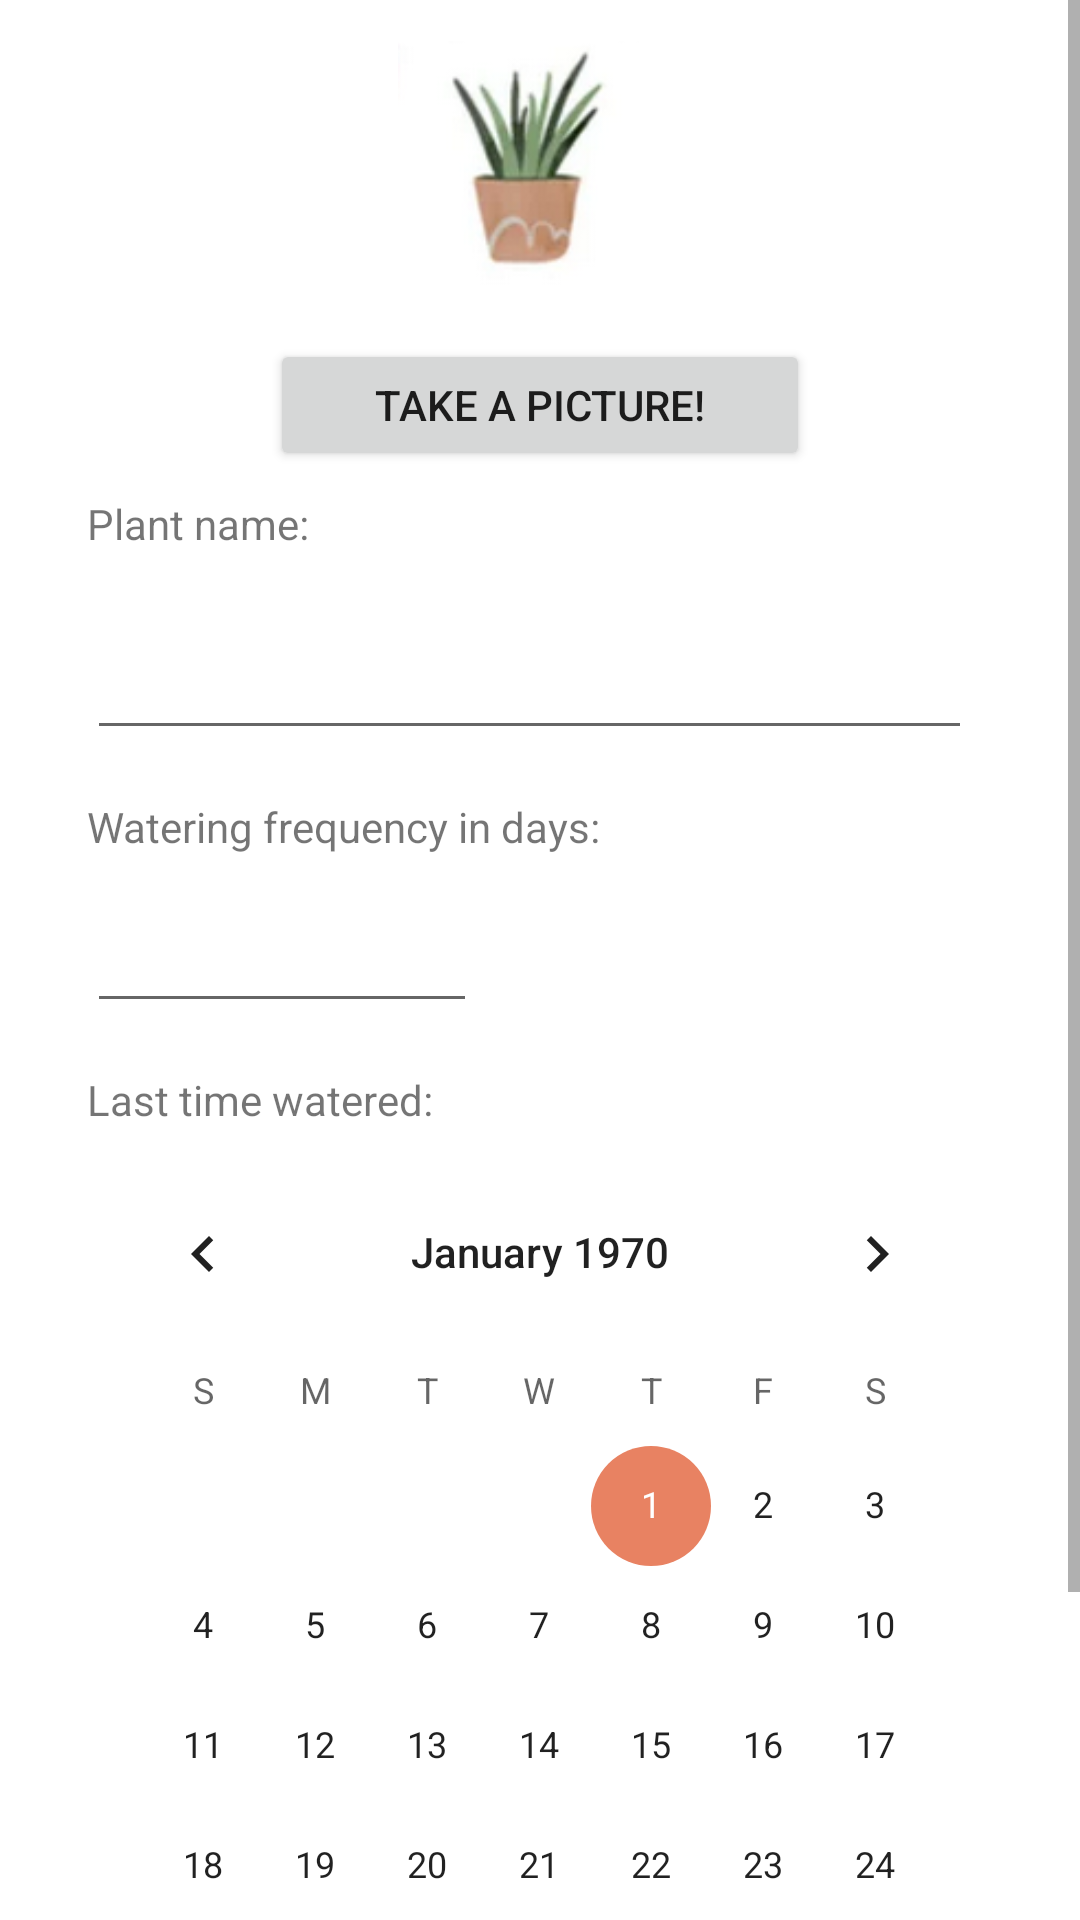

Android layout source for this screen:
<!-- AndroidManifest.xml: application theme Theme.Kasteluvahti -->
<!-- res/layout/activity_new_plant.xml -->
<?xml version="1.0" encoding="utf-8"?>
<ScrollView xmlns:android="http://schemas.android.com/apk/res/android"
    xmlns:app="http://schemas.android.com/apk/res-auto"
    xmlns:tools="http://schemas.android.com/tools"
    android:layout_width="match_parent"
    android:layout_height="match_parent">
    <androidx.constraintlayout.widget.ConstraintLayout
        android:layout_width="match_parent"
        android:layout_height="match_parent">

        <ImageView
            android:id="@+id/plantImageViewNewPlant"
            android:layout_width="95dp"
            android:layout_height="97dp"
            android:layout_marginStart="24dp"
            android:layout_marginTop="8dp"
            android:layout_marginEnd="24dp"
            android:src="@drawable/plant_image"
            app:layout_constraintEnd_toEndOf="parent"
            app:layout_constraintStart_toStartOf="parent"
            app:layout_constraintTop_toTopOf="parent"
            tools:srcCompat="@tools:sample/avatars" />

        <EditText
            android:id="@+id/editTextTextPlantName"
            android:layout_width="295dp"
            android:layout_height="66dp"
            android:ems="10"
            android:inputType="textPersonName"
            app:layout_constraintStart_toStartOf="@+id/plantNameTextView"
            app:layout_constraintTop_toBottomOf="@+id/plantNameTextView" />

        <EditText
            android:id="@+id/editTextWateringFrequency"
            android:layout_width="130dp"
            android:layout_height="48dp"
            android:layout_marginTop="8dp"
            android:ems="10"
            android:inputType="number"
            app:layout_constraintStart_toStartOf="@+id/wateringFrequencyTextView"
            app:layout_constraintTop_toBottomOf="@+id/wateringFrequencyTextView" />

        <TextView
        android:id="@+id/plantNameTextView"
        android:layout_width="wrap_content"
        android:layout_height="wrap_content"
        android:layout_marginTop="60dp"
        android:text="@string/plant_name"
        app:layout_constraintStart_toStartOf="@+id/wateringFrequencyTextView"
        app:layout_constraintTop_toBottomOf="@+id/plantImageViewNewPlant" />

    <TextView
        android:id="@+id/wateringFrequencyTextView"
        android:layout_width="wrap_content"
        android:layout_height="wrap_content"
        android:layout_marginTop="16dp"
        android:text="@string/watering_frequency"
        app:layout_constraintStart_toStartOf="@+id/lastTimeWateredTextView"
        app:layout_constraintTop_toBottomOf="@+id/editTextTextPlantName"
        tools:ignore="MissingConstraints" />

    <TextView
        android:id="@+id/lastTimeWateredTextView"
        android:layout_width="wrap_content"
        android:layout_height="wrap_content"
        android:layout_marginTop="16dp"
        android:text="@string/last_time_watered"
        app:layout_constraintStart_toStartOf="@+id/calendarView"
        app:layout_constraintTop_toBottomOf="@+id/editTextWateringFrequency" />

    <CalendarView
        android:id="@+id/calendarView"
        android:layout_width="302dp"
        android:layout_height="316dp"
        android:layout_marginTop="8dp"
        app:layout_constraintEnd_toEndOf="parent"
        app:layout_constraintStart_toStartOf="parent"
        app:layout_constraintTop_toBottomOf="@+id/lastTimeWateredTextView" />

    <Button
        android:id="@+id/addPlantButton"
        android:layout_width="wrap_content"
        android:layout_height="wrap_content"
        android:layout_marginStart="161dp"
        android:layout_marginTop="24dp"
        android:layout_marginEnd="156dp"
        android:text="@string/add_plant_button"
        app:layout_constraintEnd_toEndOf="parent"
        app:layout_constraintStart_toStartOf="parent"
        app:layout_constraintTop_toBottomOf="@+id/calendarView" />

    <Button
        android:id="@+id/takePictureButton"
        android:layout_width="180dp"
        android:layout_height="44dp"
        android:text="Take a picture!"
        app:layout_constraintBottom_toTopOf="@+id/plantNameTextView"
        app:layout_constraintEnd_toEndOf="parent"
        app:layout_constraintStart_toStartOf="parent"
        app:layout_constraintTop_toBottomOf="@+id/plantImageViewNewPlant" />
    </androidx.constraintlayout.widget.ConstraintLayout>
</ScrollView>
<!-- resources referenced by this layout -->
<resources>
  <!-- drawable plant_image: png bitmap (drawable, 13058 bytes) -->
  <string name="add_plant_button">ADD PLANT</string>
  <string name="last_time_watered">Last time watered:</string>
  <string name="plant_name">Plant name:</string>
  <string name="watering_frequency">Watering frequency in days:</string>
  <style name="Theme.Kasteluvahti" parent="Theme.MaterialComponents.DayNight.NoActionBar">
          
          <item name="colorPrimary">@color/purple_500</item>
          <item name="colorPrimaryVariant">@color/purple_700</item>
          <item name="colorOnPrimary">@color/white</item>
          
          <item name="colorSecondary">@color/teal_200</item>
          <item name="colorSecondaryVariant">@color/teal_700</item>
          <item name="colorOnSecondary">@color/black</item>
          
          <item name="android:statusBarColor" tools:targetApi="l">?attr/colorPrimaryVariant</item>
          
      </style>
  <color name="purple_500">#488C95</color>
  <color name="purple_700">#2F656C</color>
  <color name="white">#FFFFFFFF</color>
  <color name="teal_200">#E88262</color>
  <color name="teal_700">#FF018786</color>
  <color name="black">#FF000000</color>
</resources>
